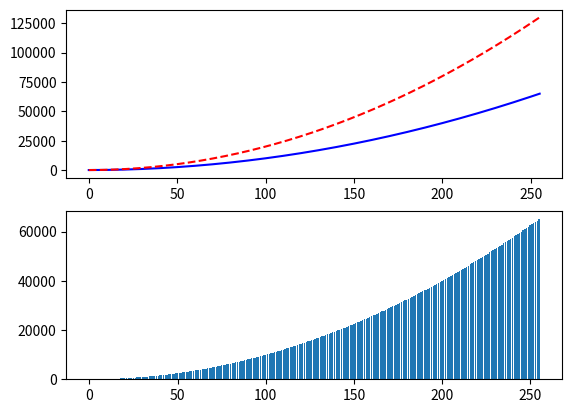

Source code (Python):
import matplotlib.pyplot as plt

#figure 객체 생성
fig = plt.figure()

#서브 슬롯 생성(2행 1열)
ax1 = fig.add_subplot(2,1,1)
ax2 = fig.add_subplot(2,1,2)

#x,y축 생성
x=range(0,256)

#y1축 생성
y1=[v*v for v in x]

#y2축 생성
y2 = [v*v*2 for v in x]

#멀티 라인(1행 1열)
ax1.plot(x,y1,'b',y2,'r--')

#멀티 라인(2행 2열)
ax2.bar(x,y1)
plt.show()

#출력
plt.show()
